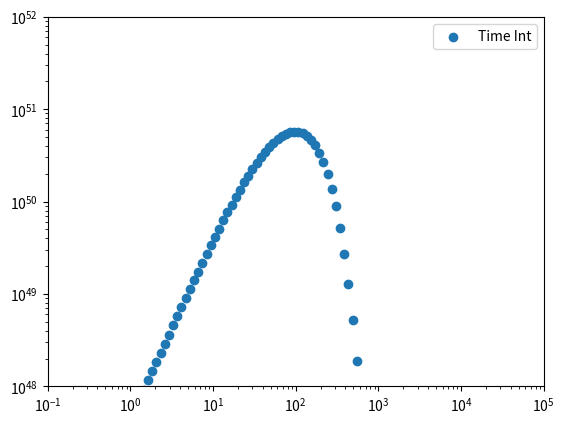

This chart was generated by the following Python code:
import numpy as np
import matplotlib.pyplot as plt 


c = 3*10**10
a = 7.566 * np.power(10.,-15.); 
kb_kev = 8.617*np.power(10.,-8. )

def beta(gamma):
	return 1 - 1./2./np.power(gamma,2.)

def make_lor_prof(t_w,dt):

	num_shells = int(t_w / dt)
	lor_prof = np.zeros(shape = num_shells,dtype=[("TI",float),("GAMMA",float),("RADIUS",float)])


	lor_prof['TI'] = dt*np.linspace(start=0,stop = num_shells,num=num_shells)
	lor_prof['GAMMA'] = 333*(1+(2/3)*np.cos(5*np.pi*(1-(lor_prof['TI']/t_w))))*np.exp(- lor_prof['TI']/2/t_w)
	lor_prof['RADIUS'] =  - lor_prof['TI'] * beta(lor_prof['GAMMA'])

	return lor_prof

def calc_therm_params(lor_prof,E_iso,theta,ell,t_w,eps_therm,sigma):

	therm_lum = np.zeros(shape = len(lor_prof),dtype=[("TE",float),("TA",float),("DT",float),("RADIUS",float),("TEMP",float),("LUM",float)])

	E_iso_dot = E_iso / t_w
	E_dot = E_iso_dot * np.power(theta,2.)/4.
	E_dot_therm = E_dot * eps_therm

	therm_lum['RADIUS'] = 2.9 * (10**13) * (E_iso_dot/1e53) / ( 1 + sigma) / np.power(lor_prof['GAMMA']/100,3) / c
	# therm_lum['RADIUS'] = 0.2 * (E_dot/lor_prof['GAMMA']/c**2) / (8*np.pi * c * lor_prof['GAMMA']**2) / c

	therm_lum['TE'] = (therm_lum['RADIUS'] - lor_prof['RADIUS']) / beta(lor_prof['GAMMA'])
	therm_lum['TA'] = therm_lum['TE'] - therm_lum['RADIUS']
	therm_lum['DT'] = therm_lum['RADIUS'] / 2 / np.power(lor_prof['GAMMA'],2)

	Phi = np.power(theta,-2/3) * np.power(therm_lum['RADIUS']*c,-2/3) * np.power(ell,2/3) * np.power(lor_prof['GAMMA'],2/3)

	T0 = np.power(E_dot_therm / c / a / (np.pi * ell**2), 0.25)
	therm_lum['TEMP'] = T0 * Phi

	therm_lum['LUM'] = E_dot_therm * Phi

	return therm_lum

def calc_therm_spec(therm_spectrum,therm_lum,tmin,tmax):

	spectrum_sum = 0

	for i in range(len(therm_lum)):
		if ( (therm_lum['TA'][i] <= tmax) and ((therm_lum['TA'][i]+therm_lum['DT'][i]) >= tmin) ):

			# Calculate the normalization
			norm = 0.; 
			e_hi = 5e3;
			e_lo = 1e-6;
			norm_num_bin= int(20.*np.log10(e_hi/e_lo));
			norm_energy_axis = np.logspace(start=np.log10(e_lo),stop=np.log10(e_hi),num=norm_num_bin);
			norm_de_axis = np.zeros(shape=len(norm_energy_axis))
			norm_de_axis[0:-1] = [(norm_energy_axis[i+1] - norm_energy_axis[i]) for i in range(len(norm_energy_axis)-1)]
			norm_de_axis[-1] = therm_spectrum['DE'][-2]

			en_curr=0.
			for j in range(norm_num_bin-1):
				en_curr = norm_energy_axis[j];
				if(en_curr < 5.*np.power(10.,3.)):
					norm += norm_de_axis[j] * ThermalSpec(en_curr,therm_lum['TEMP'][i]);


			tmp_val=0.;
			for j in range(len(therm_spectrum)):
				en_curr = therm_spectrum['ENERGY'][j];
					
				if(en_curr < 5.*pow(10.,3.)):
					tmp_val = therm_lum['LUM'][i] * ThermalSpec(en_curr,therm_lum['TEMP'][i]) / norm;
				else:
					tmp_val=0;

				# Add the contribution to the total spectrum according to a Left-Riemann-Sum
				
				spectrum_sum += therm_spectrum['DE'][j] * tmp_val;
				# Check if the spectrum rate per energy bin is requested and store it if so. 
				therm_spectrum['RATE'][j] += tmp_val;

	return spectrum_sum

def calc_therm_spec_alt(therm_spectrum,therm_lum,tmin,tmax):

	spectrum_sum = 0

	# Calculate the normalization
	norm = 0.; 
	e_hi = 5e3;
	e_lo = 1e-6;
	norm_num_bin= int(20.*np.log10(e_hi/e_lo));
	norm_energy_axis = np.logspace(start=np.log10(e_lo),stop=np.log10(e_hi),num=norm_num_bin);
	norm_de_axis = np.zeros(shape=len(norm_energy_axis))
	norm_de_axis[0:-1] = [(norm_energy_axis[i+1] - norm_energy_axis[i]) for i in range(len(norm_energy_axis)-1)]
	norm_de_axis[-1] = therm_spectrum['DE'][-2]

	en_curr=0.
	for j in range(norm_num_bin-1):
		en_curr = norm_energy_axis[j];
		if(en_curr < 5.*np.power(10.,3.)):
			norm += norm_de_axis[j] * ThermalSpec(en_curr,therm_lum['TEMP']);


	tmp_val=0.;
	for j in range(len(therm_spectrum)):
		en_curr = therm_spectrum['ENERGY'][j];
			
		if(en_curr < 5.*pow(10.,3.)):
			tmp_val = therm_lum['LUM'] * ThermalSpec(en_curr,therm_lum['TEMP']) / norm;
		else:
			tmp_val=0;

		# Add the contribution to the total spectrum according to a Left-Riemann-Sum
		
		spectrum_sum += therm_spectrum['DE'][j] * tmp_val;
		# Check if the spectrum rate per energy bin is requested and store it if so. 
		therm_spectrum['RATE'][j] += tmp_val;

	return spectrum_sum

def ThermalSpec(energy,temp, alpha=0.4,norm=1):

	return norm*np.power(energy/temp/kb_kev,1.+alpha)/(np.exp(energy/temp/kb_kev) - 1.);


def calc_therm_light_curve(light_curve,therm_lum,emin,emax):

	spec_e_min = emin
	spec_e_max = emax
	num_e_bins = 100

	therm_spectrum = np.zeros(shape = num_e_bins, dtype=[("ENERGY",float),("RATE",float),("DE",float)])
	therm_spectrum['ENERGY'] = np.logspace(start=np.log10(spec_e_min), stop=np.log10(spec_e_max),num=num_e_bins)
	therm_spectrum['DE'][0:-1] = [(therm_spectrum['ENERGY'][i+1] - therm_spectrum['ENERGY'][i]) for i in range(len(therm_spectrum['ENERGY'])-1)]
	therm_spectrum['DE'][-1] = therm_spectrum['DE'][-2]

	for i in range(len(light_curve)-1):

		light_curve['RATE'][i] = calc_therm_spec(therm_spectrum=therm_spectrum, therm_lum=therm_lum, tmin=light_curve['TIME'][i], tmax=light_curve['TIME'][i+1])/(light_curve['TIME'][i+1] - light_curve['TIME'][i])

		therm_spectrum['RATE'] *= 0

def calc_therm_light_curve_alt(therm_lum,emin,emax):
	
	light_curve = np.zeros(shape=len(therm_lum),dtype=[("TIME",float),("RATE",float)])
	light_curve['TIME'] = therm_lum['TA']

	spec_e_min = emin
	spec_e_max = emax
	num_e_bins = 100

	therm_spectrum = np.zeros(shape = num_e_bins, dtype=[("ENERGY",float),("RATE",float),("DE",float)])
	therm_spectrum['ENERGY'] = np.logspace(start=np.log10(spec_e_min), stop=np.log10(spec_e_max),num=num_e_bins)
	therm_spectrum['DE'][0:-1] = [(therm_spectrum['ENERGY'][i+1] - therm_spectrum['ENERGY'][i]) for i in range(len(therm_spectrum['ENERGY'])-1)]
	therm_spectrum['DE'][-1] = therm_spectrum['DE'][-2]

	spectrum_sum = 0;

	e_hi = 5e3;
	e_lo = 1e-6;
	norm_num_bin= int(20.*np.log10(e_hi/e_lo));
	norm_energy_axis = np.logspace(start=np.log10(e_lo),stop=np.log10(e_hi),num=norm_num_bin);
	norm_de_axis = np.zeros(shape=len(norm_energy_axis))
	norm_de_axis[0:-1] = [(norm_energy_axis[i+1] - norm_energy_axis[i]) for i in range(len(norm_energy_axis)-1)]
	norm_de_axis[-1] = therm_spectrum['DE'][-2]

	
	for i in range(len(therm_lum)-1):
		# Calculate the normalization
		norm = 0.; 
		en_curr=0.
		for j in range(norm_num_bin-1):
			en_curr = norm_energy_axis[j];
			if(en_curr < 5.*np.power(10.,3.)):
				norm += norm_de_axis[j] * ThermalSpec(en_curr,therm_lum['TEMP'][i]);

		tmp_val=0.;
		for j in range(len(therm_spectrum)):
			en_curr = therm_spectrum['ENERGY'][j];
				
			if(en_curr < 5.*pow(10.,3.)):
				tmp_val = therm_lum['LUM'][i] * ThermalSpec(en_curr,therm_lum['TEMP'][i]) / norm;
			else:
				tmp_val=0;

			# Add the contribution to the total spectrum according to a Left-Riemann-Sum
			
			spectrum_sum += therm_spectrum['DE'][j] * tmp_val;
			# Check if the spectrum rate per energy bin is requested and store it if so. 
			therm_spectrum['RATE'][j] += tmp_val;

		# tmp_lc_val = spectrum_sum/therm_lum['DT'][i]
		tmp_lc_val = spectrum_sum

		ind_start = np.argmax(light_curve['TIME']>=therm_lum['TA'][i])
		ind_stop = np.argmax(light_curve['TIME']>=(therm_lum['TA'][i]+therm_lum['DT'][i]))
		light_curve['RATE'][ind_start:ind_stop] += tmp_lc_val/(therm_lum['TA'][i+1] - therm_lum['TA'][i])

		# light_curve['RATE'][i] += tmp_lc_val
		
		therm_spectrum['RATE'] *= 0
		spectrum_sum = 0;

	return light_curve

def calc_therm_light_curve_alt_2(therm_lum,emin,emax):

	light_curve = np.zeros(shape=len(therm_lum),dtype=[("TIME",float),("RATE",float)])
	light_curve['TIME'] = therm_lum['TA']

	spec_e_min = emin
	spec_e_max = emax
	num_e_bins = 100

	therm_spectrum = np.zeros(shape = num_e_bins, dtype=[("ENERGY",float),("RATE",float),("DE",float)])
	therm_spectrum['ENERGY'] = np.logspace(start=np.log10(spec_e_min), stop=np.log10(spec_e_max),num=num_e_bins)
	therm_spectrum['DE'][0:-1] = [(therm_spectrum['ENERGY'][i+1] - therm_spectrum['ENERGY'][i]) for i in range(len(therm_spectrum['ENERGY'])-1)]
	therm_spectrum['DE'][-1] = therm_spectrum['DE'][-2]

	e_hi = 5e3;
	e_lo = 1e-6;
	norm_num_bin= int(20.*np.log10(e_hi/e_lo));
	norm_energy_axis = np.logspace(start=np.log10(e_lo),stop=np.log10(e_hi),num=norm_num_bin);
	norm_de_axis = np.zeros(shape=len(norm_energy_axis))
	norm_de_axis[0:-1] = [(norm_energy_axis[i+1] - norm_energy_axis[i]) for i in range(len(norm_energy_axis)-1)]
	norm_de_axis[-1] = therm_spectrum['DE'][-2]

	for i in range(len(light_curve)-1):
		for j in range(len(therm_lum)):
			if (therm_lum['TA'][j] <= light_curve['TIME'][i+1]) and ((therm_lum['TA'][j]+therm_lum['DT'][j] >= light_curve['TIME'][i]) ):
				light_curve['RATE'][i] = calc_therm_spec_alt(therm_spectrum=therm_spectrum, therm_lum=therm_lum[j], tmin=light_curve['TIME'][i], tmax=light_curve['TIME'][i+1])/(light_curve['TIME'][i+1]-light_curve['TIME'][i])

	return light_curve


if __name__ == "__main__":

	t_w = 10
	dt = 0.01
	E_iso = 1e54
	theta = 0.1
	ell = 3e6
	eps_therm = 0.03
	sigma = 0.1

	z = 1

	lor_prof = make_lor_prof(t_w = t_w, dt = dt)

	# ax = plt.figure().gca()
	# ax.scatter(-lor_prof['RADIUS'],lor_prof['GAMMA']/100)

	therm_lum = calc_therm_params(lor_prof=lor_prof, E_iso=E_iso, theta=theta, ell=ell, t_w=t_w, eps_therm=eps_therm, sigma=sigma)

	# ax = plt.figure().gca()
	# ax.scatter(therm_lum['TA']*(1+z),therm_lum['LUM'])
	# ax = plt.figure().gca()
	# ax.scatter(therm_lum['TA']*(1+z),therm_lum['TEMP']*kb_kev/(1+z))
	# ax.set_yscale("log")
	# ax = plt.figure().gca()
	# ax.scatter(therm_lum['TA'],lor_prof['GAMMA']**(8./3.))

	spec_e_min = 0.1
	spec_e_max = 1e4
	num_e_bins = 100
	therm_spectrum = np.zeros(shape = num_e_bins, dtype=[("ENERGY",float),("RATE",float),("DE",float)])
	therm_spectrum['ENERGY'] = np.logspace(start=np.log10(spec_e_min), stop=np.log10(spec_e_max),num=num_e_bins)
	therm_spectrum['DE'][0:-1] = [(therm_spectrum['ENERGY'][i+1] - therm_spectrum['ENERGY'][i]) for i in range(len(therm_spectrum['ENERGY'])-1)]
	therm_spectrum['DE'][-1] = therm_spectrum['DE'][-2]
	tmin = 0
	tmax = 30

	ax = plt.figure().gca()
	calc_therm_spec(therm_spectrum=therm_spectrum, therm_lum=therm_lum,tmin= tmin,tmax= tmax)
	therm_spectrum['RATE']/=(tmax-tmin)
	ax.scatter(therm_spectrum['ENERGY']/(1+z),therm_spectrum['RATE']*(therm_spectrum['ENERGY']**2),label="Time Int")

	# t_arr = np.array([(3.9,4.1),(4.6,4.8),(11.8,12.)])
	# for i in range(len(t_arr)):
	# 	therm_spectrum['RATE'] *= 0.
	# 	tmin = t_arr[i][0] / (1+z)
	# 	tmax = t_arr[i][1] / (1+z)
	# 	calc_therm_spec(therm_spectrum=therm_spectrum, therm_lum=therm_lum,tmin= tmin,tmax= tmax)
	# 	therm_spectrum['RATE']/=(tmax-tmin)
	# 	ax.scatter(therm_spectrum['ENERGY']/(1+z),therm_spectrum['RATE']*(therm_spectrum['ENERGY']**2),label="{:.2f} - {:.2f} s".format(t_arr[i][0],t_arr[i][1]))

	ax.set_xscale("log")
	ax.set_yscale("log")

	ax.set_ylim(1e48,1e52)
	ax.set_xlim(0.1,1e5)
	ax.legend()

	# plt.savefig("figs/2023-08-23-spectra-time-res.png")

	"""
	lc_t_min = 0
	lc_t_max = 10
	dt = 0.01
	lc_e_min = 8
	lc_e_max = 4e4

	light_curve = np.zeros(shape=int((lc_t_max - lc_t_min)/dt),dtype=[("TIME",float),("RATE",float)])
	light_curve['TIME'] = np.linspace(start=lc_t_min,stop=lc_t_max,num=int((lc_t_max-lc_t_min)/dt) )
	calc_therm_light_curve(light_curve=light_curve,therm_lum=therm_lum,emin=lc_e_min,emax=lc_e_max)
	
	light_curve_alt = calc_therm_light_curve_alt(therm_lum=therm_lum,emin=lc_e_min,emax=lc_e_max)
	light_curve_alt_2 = calc_therm_light_curve_alt_2(therm_lum=therm_lum,emin=lc_e_min,emax=lc_e_max)

	ax = plt.figure().gca()
	# colors = ["C1","C2","C3"]
	# for i in range(len(t_arr)):
	# 	ax.axvspan(xmin=t_arr[i][0],xmax=t_arr[i][1],alpha=0.5,color=colors[i])

	# ax.scatter(light_curve['TIME']*(1+z),light_curve['RATE'],marker=".")
	# ax.scatter(light_curve_alt['TIME']*(1+z),light_curve_alt['RATE'],marker=".")
	ax.scatter(light_curve_alt_2['TIME']*(1+z),light_curve_alt_2['RATE'],marker=".")

	# plt.savefig("figs/2023-08-23-light-curves-v2.png")
	"""
	
	plt.show()

"""
Some notes:
1. In the equation for R_ph, is M_dot the isotropic equivalent? 
(because I get better agreement when I use the isotropic equivalent power
than the beaming corrected power)


"""